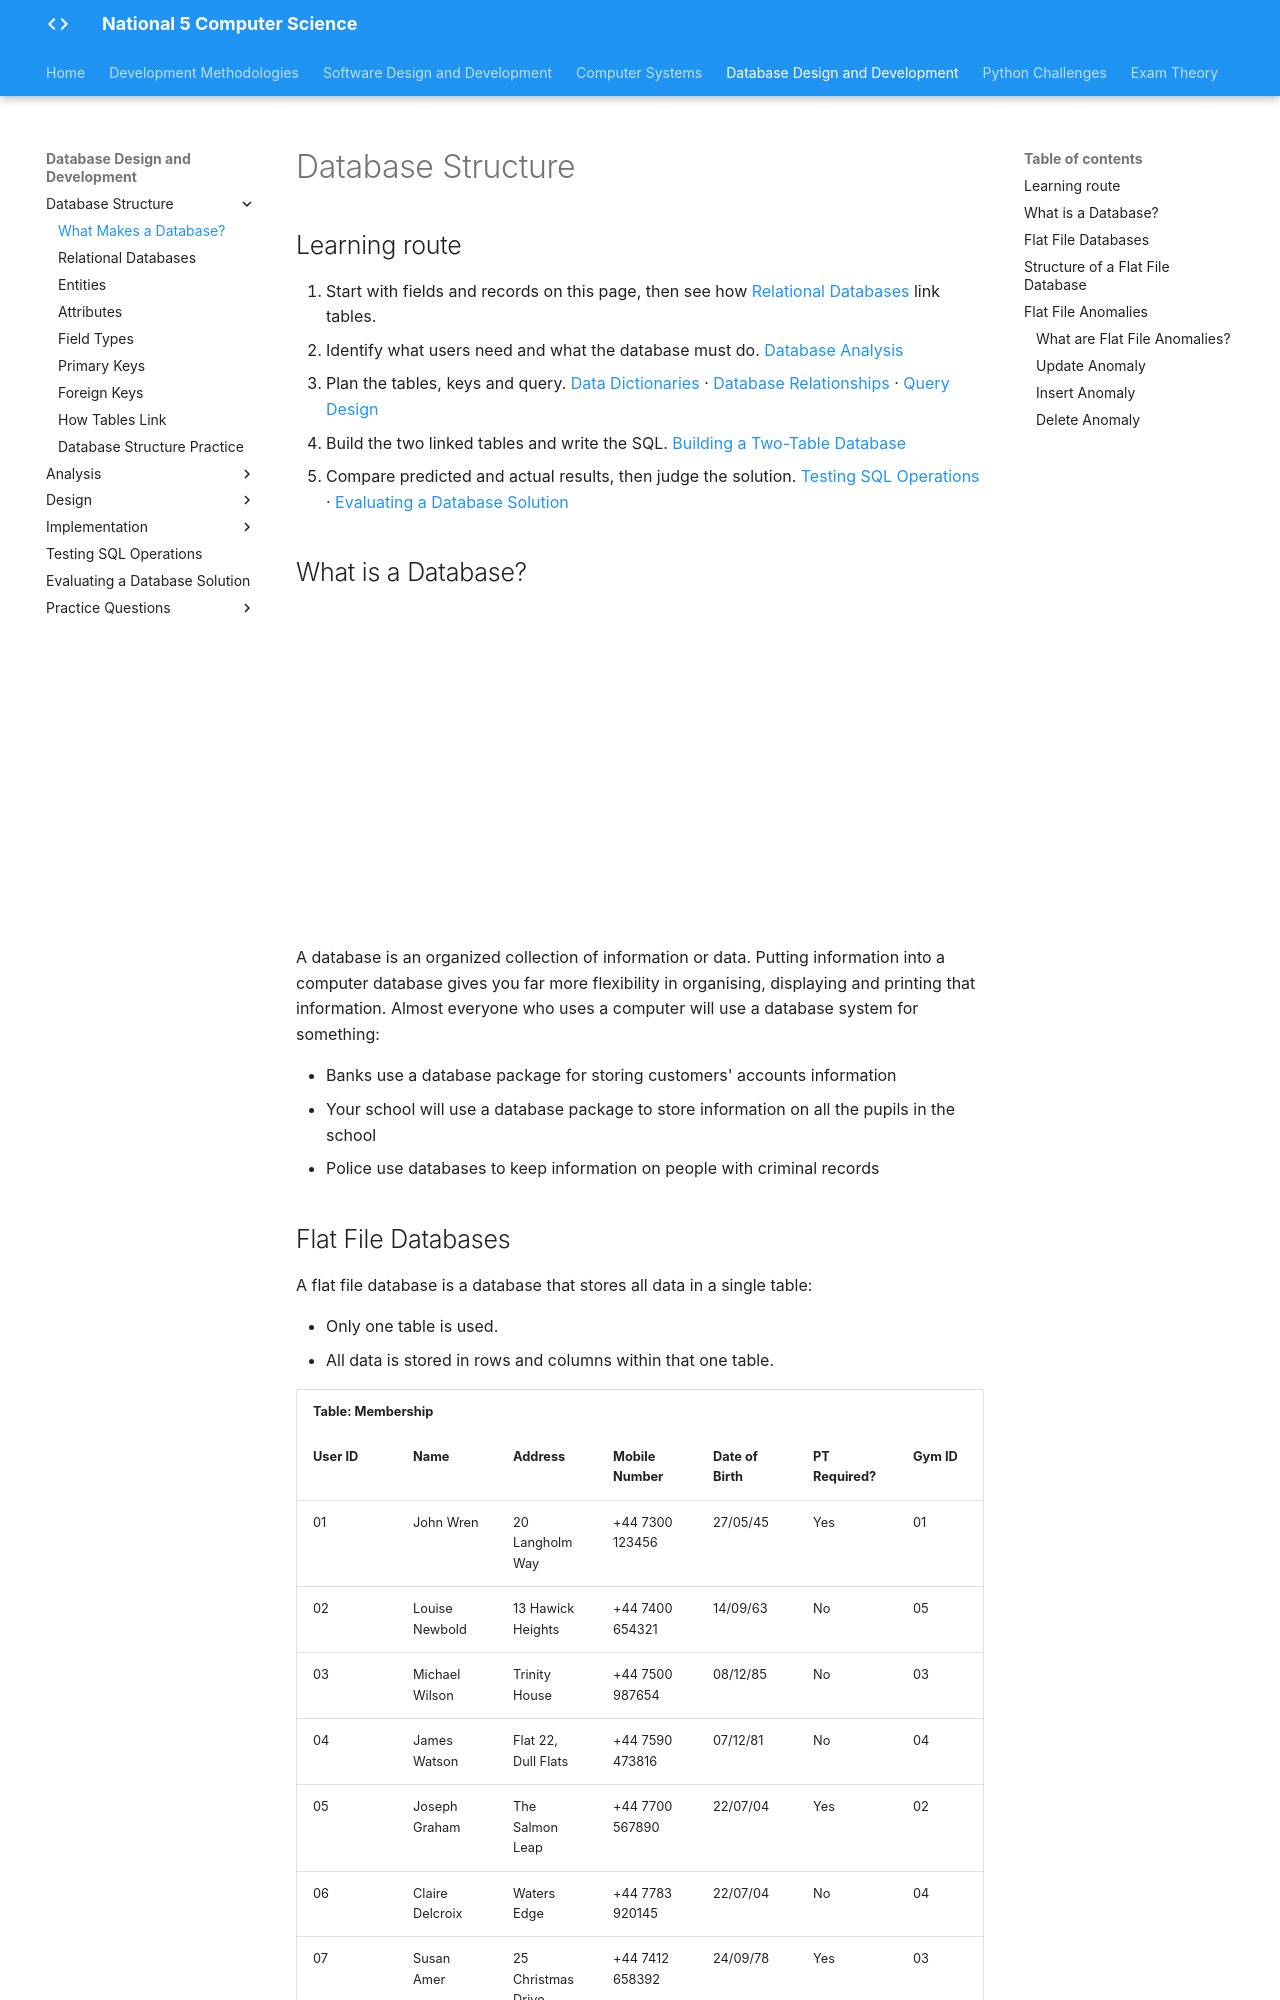

repository: Mr-Wood-CS/LN-National-5 · page: 04-ddd/4.1-databse-structure/3.1.1-database-structure/index.html · generator: mkdocs

# Database Structure

## Learning route

1. Start with fields and records on this page, then see how [Relational Databases](3.1.2-relational-databases.md) link tables.
2. Identify what users need and what the database must do. [Database Analysis](../4.2-analysis/3.2-analysis.md)
3. Plan the tables, keys and query. [Data Dictionaries](../4.3-design/3.3.1-data-dictionairies/3.3.1-Data-Dictionaries.md) · [Database Relationships](../4.3-design/3.3.2-entity-relationship-diagrams/3.3.2-db-relationships.md) · [Query Design](../4.3-design/3.3.3-query-design/3.3.3-query-design.md)
4. Build the two linked tables and write the SQL. [Building a Two-Table Database](../4.4-implementation/bakery-database.md)
5. Compare predicted and actual results, then judge the solution. [Testing SQL Operations](../4.5-testing/3.5.1-db-testing.md) · [Evaluating a Database Solution](../4.6-evaluation/3.6.1-db-evaluation.md)

## What is a Database?

<div style="text-align: center;">

<iframe width="560" height="315" src="https://www.youtube.com/embed/B64KTbEKDzw?si=mHSt3dsrnWDQ22fd" title="YouTube video player" frameborder="0" allow="accelerometer; autoplay; clipboard-write; encrypted-media; gyroscope; picture-in-picture; web-share" referrerpolicy="strict-origin-when-cross-origin" allowfullscreen></iframe>

</div>

A database is an organized collection of information or data. Putting information into a computer database gives you far more flexibility in organising, displaying and printing that information.
Almost everyone who uses a computer will use a database system for something:

* Banks use a database package for storing customers' accounts information
* Your school will use a database package to store information on all the pupils in the school
* Police use databases to keep information on people with criminal records

## Flat File Databases

A flat file database is a database that stores all data in a single table:

* Only one table is used.
* All data is stored in rows and columns within that one table.

<table>
  <tr>
    <th colspan="7">Table: Membership</th>
  </tr>
  <tr>
    <th>User ID</th>
    <th>Name</th>
    <th>Address</th>
    <th>Mobile Number</th>
    <th>Date of Birth</th>
    <th>PT Required?</th>
    <th>Gym ID</th>
  </tr>
  <tr>
    <td>01</td>
    <td>John Wren</td>
    <td>20 Langholm Way</td>
    <td>+44 7300 123456</td>
    <td>27/05/45</td>
    <td>Yes</td>
    <td>01</td>
  </tr>
  <tr>
    <td>02</td>
    <td>Louise Newbold</td>
    <td>13 Hawick Heights</td>
    <td>+44 7400 654321</td>
    <td>14/09/63</td>
    <td>No</td>
    <td>05</td>
  </tr>
  <tr>
    <td>03</td>
    <td>Michael Wilson</td>
    <td>Trinity House</td>
    <td>+44 7500 987654</td>
    <td>08/12/85</td>
    <td>No</td>
    <td>03</td>
  </tr>
  <tr>
    <td>04</td>
    <td>James Watson</td>
    <td>Flat 22, Dull Flats</td>
    <td>+44 7590 473816</td>
    <td>07/12/81</td>
    <td>No</td>
    <td>04</td>
  </tr>
  <tr>
    <td>05</td>
    <td>Joseph Graham</td>
    <td>The Salmon Leap</td>
    <td>+44 7700 567890</td>
    <td>22/07/04</td>
    <td>Yes</td>
    <td>02</td>
  </tr>
  <tr>
    <td>06</td>
    <td>Claire Delcroix</td>
    <td>Waters Edge</td>
    <td>+44 7783 920145</td>
    <td>22/07/04</td>
    <td>No</td>
    <td>04</td>
  </tr>
  <tr>
    <td>07</td>
    <td>Susan Amer</td>
    <td>25 Christmas Drive</td>
    <td>+44 7412 658392</td>
    <td>24/09/78</td>
    <td>Yes</td>
    <td>03</td>
  </tr>
</table>
